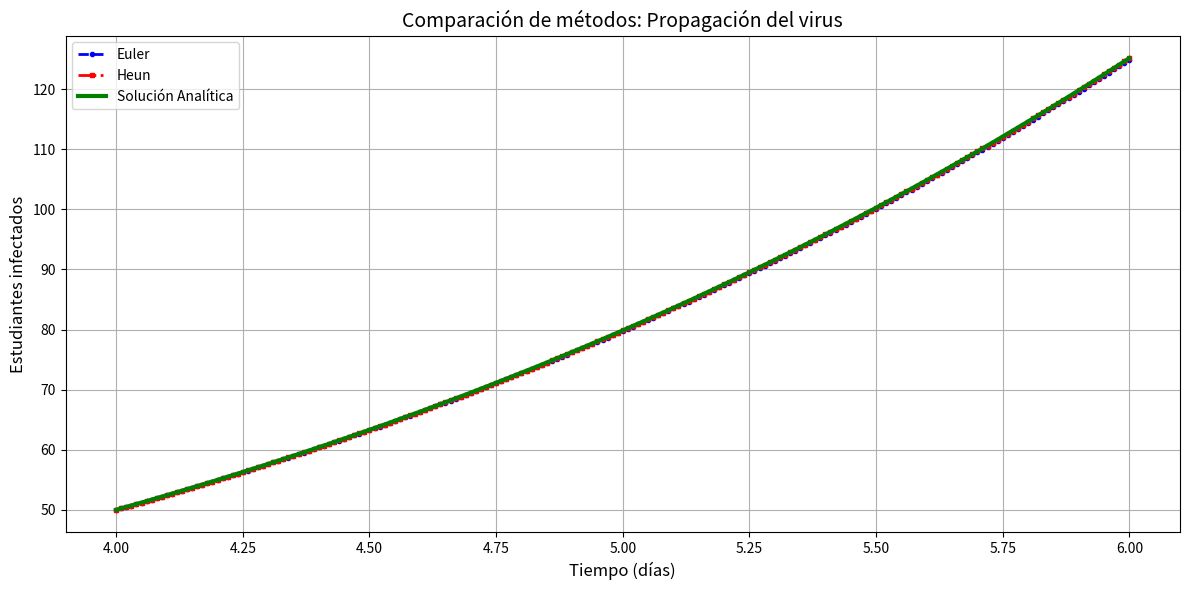

Write the Python code that produced this figure.
import numpy as np
import matplotlib.pyplot as plt
import pandas as pd

# Parámetros
k = 0.0005
x0 = 50
t0 = 4
tf = 6
h = 0.01

# Ecuación diferencial
def f(t, x):
    return k * x * (1000 - x)

# Método de Euler
def euler(f, x0, t0, tf, h):
    n = int((tf - t0) / h)
    t_values = [t0]
    x_values = [x0]
    x, t = x0, t0
    for i in range(n):
        x += h * f(t, x)
        t += h
        t_values.append(t)
        x_values.append(x)
    return np.array(t_values), np.array(x_values)

# Método de Heun
def heun(f, x0, t0, tf, h):
    n = int((tf - t0) / h)
    t_values = [t0]
    x_values = [x0]
    x, t = x0, t0
    for i in range(n):
        x_pred = x + h * f(t, x)
        x += (h / 2) * (f(t, x) + f(t + h, x_pred))
        t += h
        t_values.append(t)
        x_values.append(x)
    return np.array(t_values), np.array(x_values)

# Solución analítica
def analitica(t):
    C = (1000 - x0) / x0 * np.exp(-k * 1000 * (t - t0))
    return 1000 / (1 + C)

# Ejecutar métodos
t_vals = np.arange(t0, tf + h, h)
t_euler, x_euler = euler(f, x0, t0, tf, h)
t_heun, x_heun = heun(f, x0, t0, tf, h)
x_exacta = analitica(t_vals)

# Mostrar resultado final
print(f"\n>>> Resultado en t = {tf} días:")
print(f"Euler:     x ≈ {x_euler[-1]:.2f}")
print(f"Heun:      x ≈ {x_heun[-1]:.2f}")
print(f"Analítica: x ≈ {x_exacta[-1]:.2f}")

# Tabla (primeros 20 pasos)
tabla = pd.DataFrame({
    't (días)': t_vals[:20],
    'Euler': x_euler[:20],
    'Heun': x_heun[:20],
    'Analítica': x_exacta[:20]
})
print("\nTabla de resultados (primeros 20 pasos):")
print(tabla)

# Gráfica comparativa
plt.figure(figsize=(12, 6))
plt.plot(t_vals, x_euler, label='Euler', color='blue', linestyle='--', linewidth=2, marker='o', markersize=3)
plt.plot(t_vals, x_heun, label='Heun', color='red', linestyle='-.', linewidth=2, marker='s', markersize=3)
plt.plot(t_vals, x_exacta, label='Solución Analítica', color='green', linestyle='-', linewidth=3)

plt.title('Comparación de métodos: Propagación del virus', fontsize=14)
plt.xlabel('Tiempo (días)', fontsize=12)
plt.ylabel('Estudiantes infectados', fontsize=12)
plt.legend(fontsize=10)
plt.grid(True)
plt.tight_layout()
plt.show()
